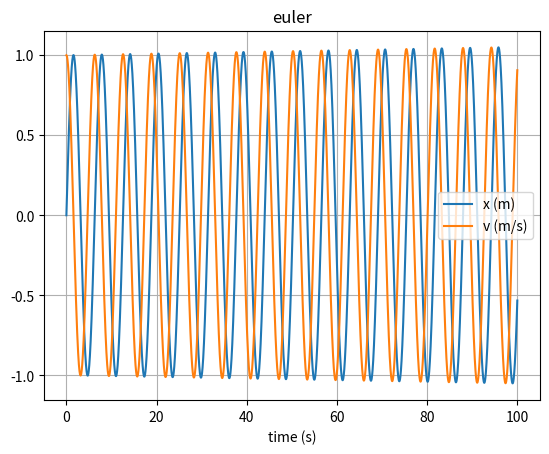

Python code for this plot:
# uncomment the next line if running in a notebook
# %matplotlib inline
import numpy as np
import matplotlib.pyplot as plt

# mass, spring constant, initial position and velocity
m = 1
k = 1
x = 0
v = 1

# simulation time, timestep and time
t_max = 100
dt = 0.001
t_array = np.arange(0, t_max, dt)   #return array with evenly spacec values

# initialise empty lists to record trajectories
x_list = []
v_list = []

# Euler integration
for t in t_array:

    # append current state to trajectories
    x_list.append(x)
    v_list.append(v)

    # calculate new position and velocity
    a = -k * x / m
    x = x + dt * v
    v = v + dt * a

# convert trajectory lists into arrays, so they can be sliced (useful for Assignment 2)
x_array = np.array(x_list)
v_array = np.array(v_list)

# plot the position-time graph

plt.clf()
plt.title("euler")
plt.xlabel('time (s)')
plt.grid()
plt.plot(t_array, x_array, label='x (m)')
plt.plot(t_array, v_array, label='v (m/s)')
plt.legend()
plt.show()


'''
euler method leads to a growth in v/x over time which is impoissible,
as the estimated expansion is always an overestimate.
'''
